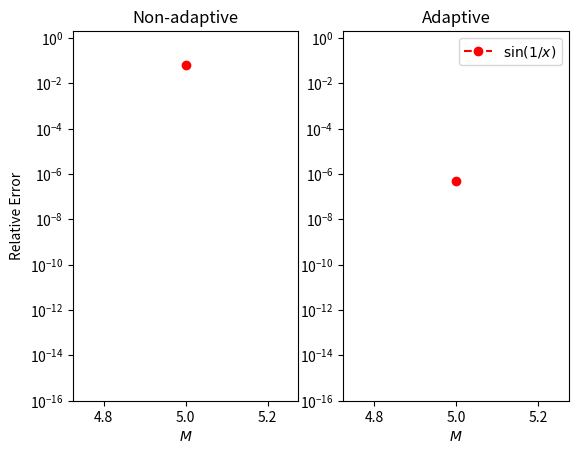
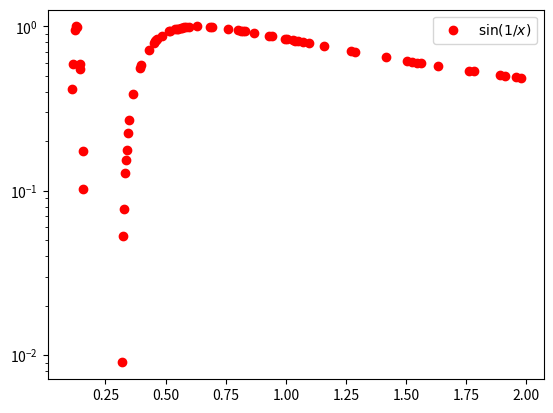

These charts were generated, in order, by the following Python code:
import numpy as np

# gauss legendre quadrature nodes and weights via
# Newton iteration

def lgwt(N,a,b):
  """ 
   This script is for computing definite integrals using Legendre-Gauss 
   Quadrature. Computes the Legendre-Gauss nodes and weights  on an interval
   [a,b] with truncation order N
  
   Suppose you have a continuous function f(x) which is defined on [a,b]
   which you can evaluate at any x in [a,b]. Simply evaluate it at all of
   the values contained in the x vector to obtain a vector f. Then compute
   the definite integral using np.sum(f*w)
  
   Written by Greg von Winckel - 02/25/2004
   translated to Python - 10/30/2022
  """
  N = N-1
  N1 = N+1
  N2 = N+2
  eps = np.finfo(float).eps  
  xu = np.linspace(-1,1,N1)
  
  # Initial guess
  y = np.cos((2*np.arange(0,N1)+1)*np.pi/(2*N+2))+(0.27/N1)*np.sin(np.pi*xu*N/N2)

  # Legendre-Gauss Vandermonde Matrix
  L = np.zeros((N1,N2))
  
  # Compute the zeros of the N+1 Legendre Polynomial
  # using the recursion relation and the Newton-Raphson method
  
  y0 = 2.
  one = np.ones((N1,))
  zero = np.zeros((N1,))

  # Iterate until new points are uniformly within epsilon of old points
  while np.max(np.abs(y-y0)) > eps:
      
    L[:,0] = one
    
    L[:,1] = y
    for k in range(2,N1+1): 
      L[:,k] = ((2*k-1)*y*L[:,k-1]-(k-1)*L[:,k-2])/k
    
    lp = N2*(L[:,N1-1]-y*L[:,N2-1])/(1-y**2)   
    
    y0 = y
    y = y0-L[:,N2-1]/lp
    
    
  
  # Linear map from[-1,1] to [a,b]
  x=(a*(1-y)+b*(1+y))/2
  
  # Compute the weights
  w=(b-a)/((1-y**2)*lp**2)*(N2/N1)**2
  return x,w


# get lgwts routine and numpy
import numpy as np;
import numpy.linalg as la;

# adaptive quad subroutines
# the following three can be passed
# as the method parameter to the main adaptive_quad() function

def eval_composite_trap(M,a,b,f):
  x = np.linspace(a,b,M);
  h = (b-a)/(M-1);
  w = h*np.ones(M);
  w[0]=0.5*w[0]; w[M-1]=0.5*w[M-1];

  I_hat = np.sum(f(x)*w);
  return I_hat,x,w;

def eval_composite_simpsons(M,a,b,f):
  x = np.linspace(a,b,M);
  h = (b-a)/(M-1);
  # Explain why this defines the weights for Simpsons
  w = (h/3)*np.ones(M);
  w[1:M:2]=4*w[1:M:2];
  w[2:M-1:2]=2*w[2:M-1:2];

  I_hat = np.sum(f(x)*w);
  return I_hat,x,w;

def eval_gauss_quad(M,a,b,f):
  """
  Non-adaptive numerical integrator for \int_a^b f(x)w(x)dx
  Input:
    M - number of quadrature nodes
    a,b - interval [a,b]
    f - function to integrate

  Output:
    I_hat - approx integral
    x - quadrature nodes
    w - quadrature weights

  Currently uses Gauss-Legendre rule
  """
  x,w = lgwt(M,a,b)
  I_hat = np.sum(f(x)*w)
  return I_hat,x,w

def adaptive_quad(a,b,f,tol,M,method):
  """
  Adaptive numerical integrator for \int_a^b f(x)dx

  Input:
  a,b - interval [a,b]
  f - function to integrate
  tol - absolute accuracy goal
  M - number of quadrature nodes per bisected interval
  method - function handle for integrating on subinterval
         - eg) eval_gauss_quad, eval_composite_simpsons etc.

  Output: I - the approximate integral
          X - final adapted grid nodes
          nsplit - number of interval splits
  """
  # 1/2^50 ~ 1e-15
  maxit = 50
  left_p = np.zeros((maxit,))
  right_p = np.zeros((maxit,))
  s = np.zeros((maxit,1))
  left_p[0] = a; right_p[0] = b;
  # initial approx and grid
  s[0],x,_ = method(M,a,b,f);
  # save grid
  X = []
  X.append(x)
  j = 1;
  I = 0;
  nsplit = 1;
  while j < maxit:
    # get midpoint to split interval into left and right
    c = 0.5*(left_p[j-1]+right_p[j-1]);
    # compute integral on left and right spilt intervals
    s1,x,_ = method(M,left_p[j-1],c,f); X.append(x)
    s2,x,_ = method(M,c,right_p[j-1],f); X.append(x)

    if np.max(np.abs(s1+s2-s[j-1])) > tol:
      left_p[j] = left_p[j-1]
      right_p[j] = 0.5*(left_p[j-1]+right_p[j-1])
      s[j] = s1
      left_p[j-1] = 0.5*(left_p[j-1]+right_p[j-1])
      s[j-1] = s2
      j = j+1
      nsplit = nsplit+1
    else:
      I = I+s1+s2
      j = j-1
      if j == 0:
        j = maxit
  return I,np.unique(X),nsplit
# This script tests the convergence of adaptive quad
# and compares to a non adaptive routine

# get adaptive_quad routine and numpy from adaptive_quad.py
# get plot routines
import matplotlib.pyplot as plt

# specify the quadrature method
# (eval_gauss_quad, eval_composite_trap, eval_composite_simpsons)
method = eval_gauss_quad

# interval of integration [a,b]
a = 0.1; b = 2.
# function to integrate and true values
# TRYME: uncomment and comment to try different funcs
#        make sure to adjust I_true values if using different interval!
# f = lambda x: np.log(x+(x==0))**2; I_true = 2; labl = '$\log^2(x)$'
# f = lambda x: np.sin(1/x)
# I_true = 2
# labl = '$sin(1/x)$'  # np.log(x+(x==0))**2; I_true = 2; labl = '$\log^2(x)$'
#f = lambda x: 1./(np.power(x,(1./5.))); I_true = 5./4.; labl = '$\\frac{1}{x^{1/5}}$'
#f = lambda x: np.exp(np.cos(x)); I_true = 2.3415748417130531; labl = '$\exp(\cos(x))$'
#f = lambda x: x**20; I_true = 1./21.; labl = '$x^{20}$'
# below is for a=0.1, b = 2
#a=0.1; b=2;
f = lambda x: np.sin(1./x); I_true = 1.1455808341; labl = '$\sin(1/x)$'

# absolute tolerance for adaptive quad
tol = 1e-3
# machine eps in numpy
eps = np.finfo(float).eps

# number of nodes and weights, per subinterval
# Ms = np.arange(3,30,2); nM = len(Ms)
M = 5
# storage for error
err_old = np.zeros((M,))
err_new = np.zeros((M,))


# loop over quadrature orders
# compute integral with non adaptive and adaptive
# compute errors for both
# for iM in range(nM):
#   M = Ms[iM];
#   # non adaptive routine
#   # Note: the _,_ are dummy vars/Python convention
#   # to store uneeded returns from the routine
#   I_old,_,_ = method(M,a,b,f)
#   # adaptive routine
#   I_new,X,nsplit = adaptive_quad(a,b,f,tol,M,method)
#   err_old[iM] = np.abs(I_old-I_true)/I_true
#   err_new[iM] = np.abs(I_new-I_true)/I_true
#   # clean the error for nice plots
#   if err_old[iM] < eps:
#     err_old[iM] = eps
#   if err_new[iM] < eps:
#     err_new[iM] = eps
#   # save grids for M = 2
#   if M == Ms[0]:
#     mesh = X
# M = Ms
# non adaptive routine
# Note: the _,_ are dummy vars/Python convention
# to store uneeded returns from the routine
I_old,_,_ = method(M,a,b,f)
# adaptive routine
I_new,X,nsplit = adaptive_quad(a,b,f,tol,M,method)
err_old = np.abs(I_old-I_true)/I_true
err_new = np.abs(I_new-I_true)/I_true
# clean the error for nice plots
if err_old < eps:
    err_old = eps
if err_new < eps:
    err_new = eps
# save grids for M = 2
mesh = X
# if M == M[0]:
#     mesh = X

# plot the old and new error for each f and M
fig,ax = plt.subplots(1,2)
ax[0].semilogy(M,err_old,'ro--')
ax[0].set_ylim([1e-16,2]);
ax[0].set_xlabel('$M$')
ax[0].set_title('Non-adaptive')
ax[0].set_ylabel('Relative Error');
ax[1].semilogy(M,err_new,'ro--',label=labl)
ax[1].set_ylim([1e-16,2]);
ax[1].set_xlabel('$M$')
ax[1].set_title('Adaptive')
ax[1].legend()
plt.show()

# plot the adaptive mesh for M=2
fig,ax = plt.subplots(1,1)
ax.semilogy(mesh,f(mesh),'ro',label=labl)
ax.legend()
plt.show()